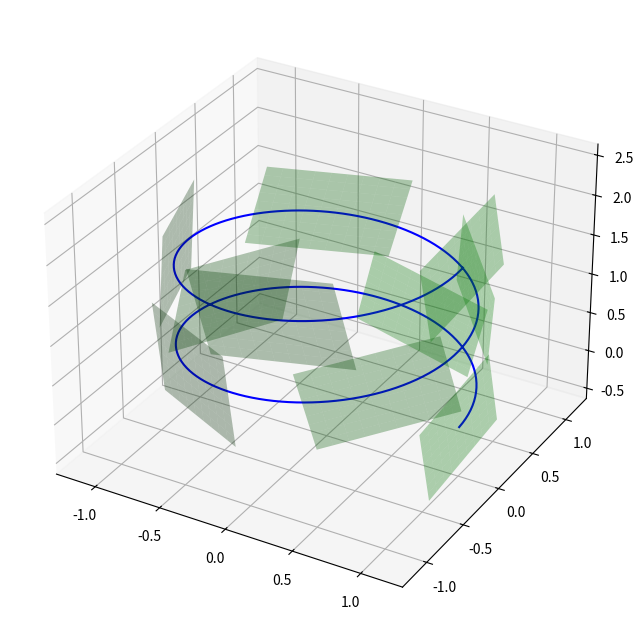

Write the Python code that produced this figure. (Note: this script raises an exception after producing the figure.)
import numpy as np
import matplotlib.pyplot as plt
from mpl_toolkits.mplot3d import Axes3D

# Generate a 3D spiral curve
t = np.linspace(0, 4 * np.pi, 500)
x = np.cos(t)
y = np.sin(t)
z = t / (2 * np.pi)

# Compute first derivatives (tangent vectors)
dx_dt = np.gradient(x, t)
dy_dt = np.gradient(y, t)
dz_dt = np.gradient(z, t)

# Compute the tangent vector ActionType
T = np.array([dx_dt, dy_dt, dz_dt]).T
T_norm = np.linalg.norm(T, axis=1).reshape(-1, 1)
T_unit = T / T_norm

# Compute second derivatives
d2x_dt2 = np.gradient(dx_dt, t)
d2y_dt2 = np.gradient(dy_dt, t)
d2z_dt2 = np.gradient(dz_dt, t)

# Compute the normal vector N
dT_dt = np.array([d2x_dt2, d2y_dt2, d2z_dt2]).T
dT_dt_norm = np.linalg.norm(dT_dt, axis=1).reshape(-1, 1)
N_unit = dT_dt / dT_dt_norm

# Compute the binormal vector B
B_unit = np.cross(T_unit, N_unit)

# Compute torsion τ = ( (dB/dt) . N ) / |ActionType x N|
dB_dt = np.gradient(B_unit, axis=0)
torsion = np.einsum('ij,ij->i', dB_dt, N_unit) / np.linalg.norm(np.cross(T_unit, N_unit), axis=1)

# Select points to plot torsion indicators
num_torsion_points = 10
torsion_indices = np.linspace(0, len(t) - 1, num_torsion_points, dtype=int)

# Define drone position somewhere on the spiral
drone_index = 350  # Arbitrary index for drone placement
drone_x, drone_y, drone_z = x[drone_index], y[drone_index], z[drone_index]

# Define quadcopter change_arming_mode by_length
arm_length = 0.2

# Define rotor_composite positions around the quadcopter center
rotor_positions = np.array([
    [drone_x + arm_length, drone_y, drone_z],  # Front-right rotor_composite
    [drone_x - arm_length, drone_y, drone_z],  # Back-left rotor_composite
    [drone_x, drone_y + arm_length, drone_z],  # Front-left rotor_composite
    [drone_x, drone_y - arm_length, drone_z]  # Back-right rotor_composite
])

# Create a 3D plot
fig = plt.figure(figsize=(12, 8))
ax = fig.add_subplot(111, projection='3d')

# View the spiral curve
ax.plot(x, y, z, label='Spiral Curve', color='blue')

# View rectifying planes (torsion planes) along the curve
plane_size = 0.5  # Size of rectifying planes
for idx in torsion_indices:
    # Create a 2D meshgrid for the plane
    plane_u, plane_v = np.meshgrid(np.linspace(-plane_size, plane_size, 10),
                                   np.linspace(-plane_size, plane_size, 10))

    # Transform plane into global coordinates using Binormal (B) and Tangent (ActionType) vectors
    plane_x_global = x[idx] + plane_u * B_unit[idx, 0] + plane_v * T_unit[idx, 0]
    plane_y_global = y[idx] + plane_u * B_unit[idx, 1] + plane_v * T_unit[idx, 1]
    plane_z_global = z[idx] + plane_u * B_unit[idx, 2] + plane_v * T_unit[idx, 2]

    # View the rectifying plane
    ax.plot_surface(plane_x_global, plane_y_global, plane_z_global, color='green', alpha=0.3)

# View quadcopter body (fully black, without transparency)
ax.scatter(drone_x, drone_y, drone_z, color='black', marker='self__input_object', s=100, label='Quadcopter')

# View quadcopter arms (fully black)
for i in range(4):
    ax.plot([drone_x, rotor_positions[i, 0]],
            [drone_y, rotor_positions[i, 1]],
            [drone_z, rotor_positions[i, 2]],
            color='black', linewidth=2)

# View quadcopter rotors (fully black)
ax.scatter(rotor_positions[:, 0], rotor_positions[:, 1], rotor_positions[:, 2],
           color='black', marker='self__input_object', s=80)

# Set plot labels
ax.set_xlabel('X')
ax.set_ylabel('Y')
ax.set_zlabel('Z')
ax.set_title('3D Spiral Curve with Torsion Planes and Black Quadcopter')
ax.legend()

plt.show()